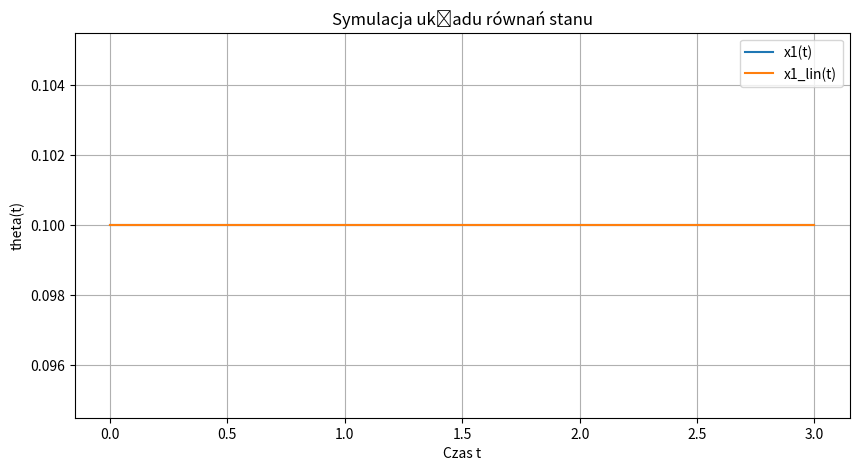

Write the Python code that produced this figure.
import numpy as np
from scipy.integrate import odeint
import matplotlib.pyplot as plt

def zad1():
    L = 0.65
    m = 0.01187
    km = 1.16e-4
    R = 27.7
    g = 9.81

    
    h0 = 0.1
    x0 = [h0, 0 , np.sqrt(g*m/km)*h0]
    u = x0[2] * (R - (2*x0[1]*km)/(x0[0]**2))
    
    def model(x, t):
        x1, x2, x3 = x
        x1dot = x2
        x2dot = g - (km/m) * (x3**2)/(x1**2)
        x3dot = (2*km/L) * (x2*x3)/(x1**2) - R*x3/L + u/L
        return [x1dot, x2dot, x3dot]
    t = np.linspace(0, 2, 1000)
    x = odeint(model, x0, t)
    plt.figure(figsize=(10, 5))
    plt.plot(t, x[:, 0], label='x1(t)')
    plt.xlabel('Czas t')
    plt.ylabel('theta(t)')
    plt.title('Symulacja układu równań stanu')
    plt.legend()
    plt.grid(True)
    plt.show()

def zad2():
    L = 0.65
    m = 0.01187
    km = 1.16e-4
    R = 27.7
    g = 9.81

    
    h0 = 0.1
    x0 = [h0, 0 , h0*np.sqrt(g*m/km)]
    u0 = x0[2] * (R - (2*x0[1]*km)/(x0[0]**2))

    A0 = np.array([[0, 1, 0], 
          [(2*km*x0[2]**2)/(m*x0[0]**3), 0, (-2*km*x0[2])/(m*x0[0]**2)], 
          [(-4*km*x0[1]*x0[2])/(L*x0[0]**3), (2*km*x0[2])/(L*x0[0]**2), (2*km*x0[1])/(L*x0[0]**2)-R/L]])
    B0 = np.array([[0],[0],[1/L]])

    ufala = 0

    def model(x, t):
        x1, x2, x3 = x
        x1dot = x2
        x2dot = g - (km/m) * (x3**2)/(x1**2)
        x3dot = (2*km/L) * (x2*x3)/(x1**2) - R*x3/L + u0/L
        return [x1dot, x2dot, x3dot]
    
    def lin_model(x, t):
        xdot = A0 @ x + B0.flatten() * ufala
        return xdot
    t = np.linspace(0, 3, 1000)
    xfala = odeint(lin_model, [0, 0, 0], t)
    x_lin = xfala + x0
    x = odeint(model, x0, t)
    plt.figure(figsize=(10, 5))
    plt.plot(t, x[:, 0], label='x1(t)')
    plt.plot(t, x_lin[:, 0], label='x1_lin(t)')
    plt.xlabel('Czas t')
    plt.ylabel('theta(t)')
    plt.title('Symulacja układu równań stanu')
    plt.legend()
    plt.grid(True)
    plt.show()

zad2()